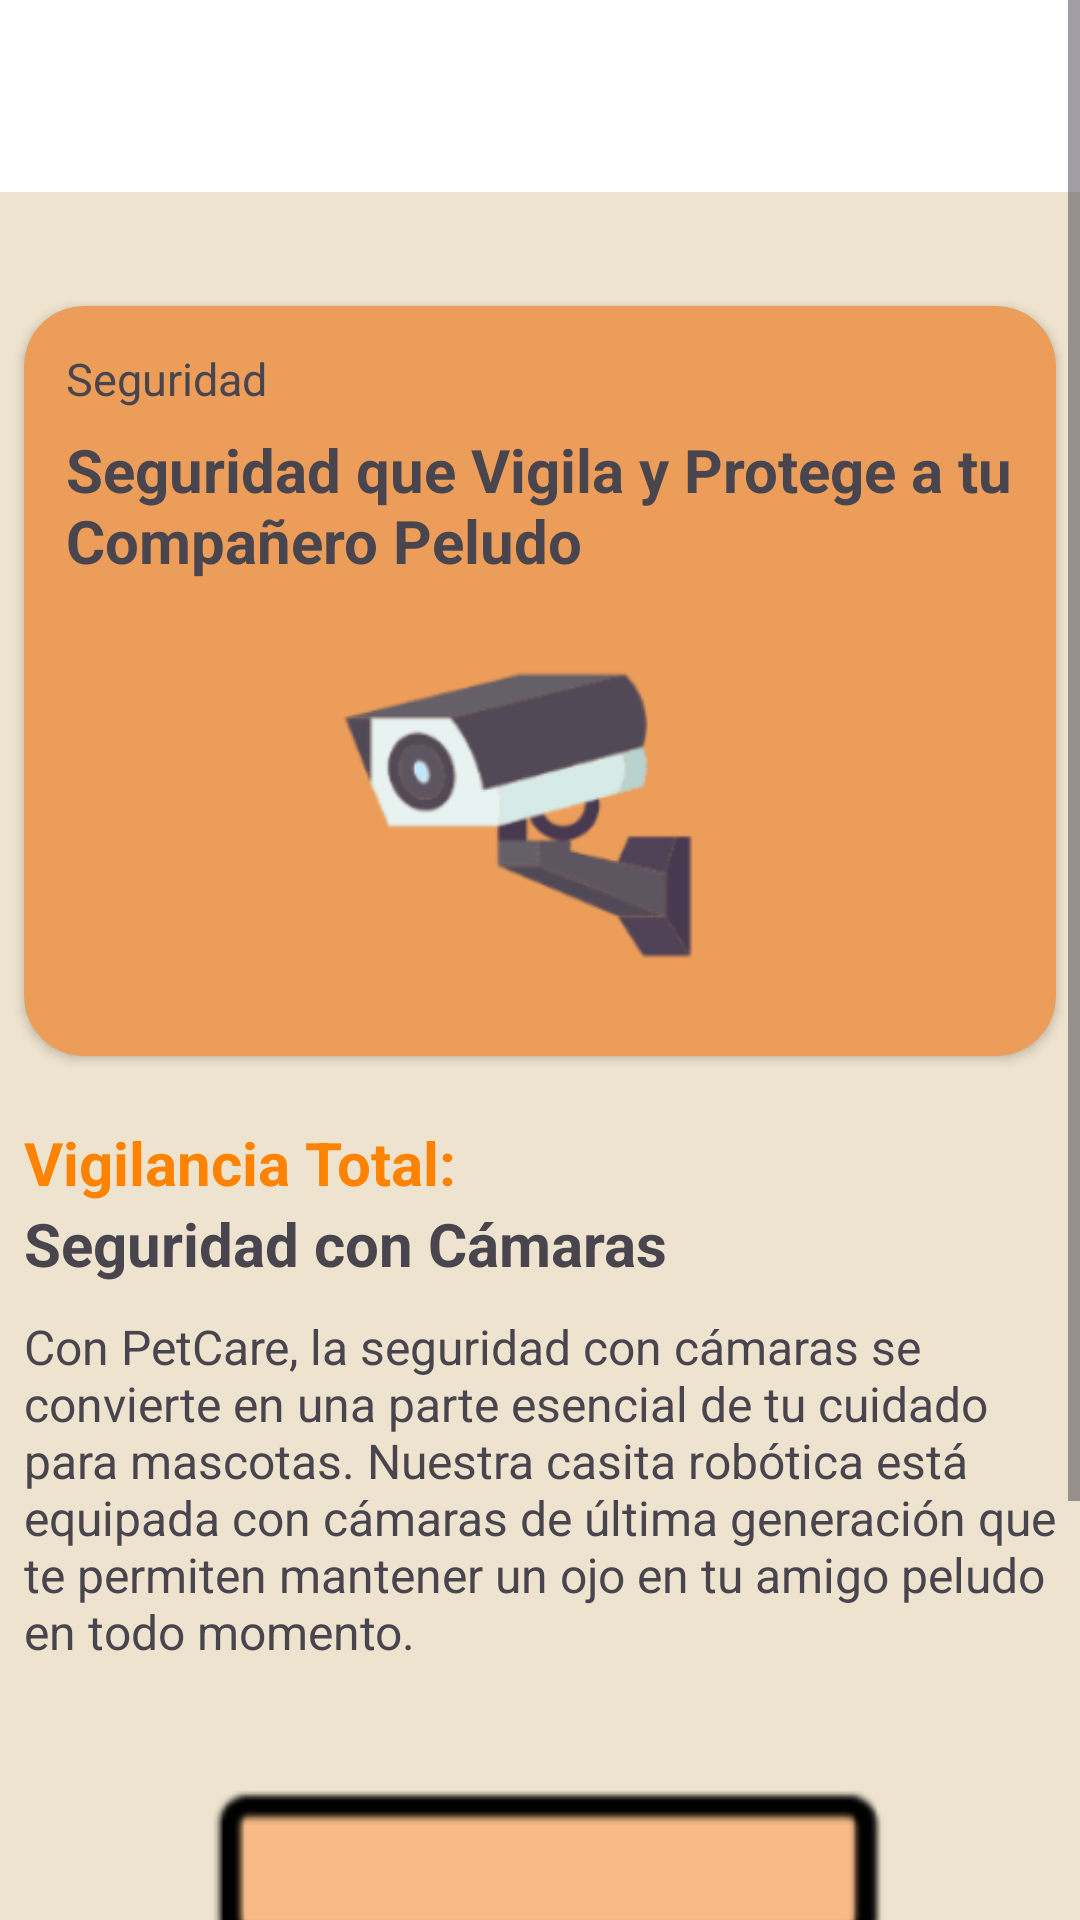

This screen was rendered from an Android layout file. Write that file and the resources it references.
<!-- AndroidManifest.xml: application theme Theme.SPRINT_1_NUEVO_15 -->
<!-- res/layout/seguridad_descubrir_mas.xml -->
<?xml version="1.0" encoding="utf-8"?>
<ScrollView xmlns:android="http://schemas.android.com/apk/res/android"
    xmlns:app="http://schemas.android.com/apk/res-auto"
    xmlns:tools="http://schemas.android.com/tools"
    android:layout_width="match_parent"
    android:layout_height="match_parent"
    android:background="@color/mi_color_personalizado">

    <androidx.constraintlayout.widget.ConstraintLayout
        android:layout_width="match_parent"
        android:layout_height="wrap_content">
        <androidx.appcompat.widget.Toolbar
            android:id="@+id/toolbar"
            android:layout_width="match_parent"
            android:layout_height="?attr/actionBarSize"
            android:background="@color/white"
            android:elevation="4dp"
            android:theme="@style/ThemeOverlay.AppCompat.ActionBar"
            app:popupTheme="@style/ThemeOverlay.AppCompat.Light"
            app:layout_constraintTop_toTopOf="parent"
            app:layout_constraintStart_toStartOf="parent"
            app:layout_constraintEnd_toEndOf="parent" >
        </androidx.appcompat.widget.Toolbar>


        <LinearLayout
            android:layout_width="match_parent"
            android:layout_height="wrap_content"
            android:layout_marginTop="30dp"
            android:orientation="vertical"
            app:layout_constraintEnd_toEndOf="parent"
            app:layout_constraintTop_toBottomOf="@+id/toolbar">

            <androidx.cardview.widget.CardView
                android:id="@+id/cardView33"
                android:layout_width="match_parent"
                android:layout_height="250dp"
                android:layout_margin="8dp"
                android:layout_marginTop="30dp"
                app:cardBackgroundColor="#EC9D59"
                app:cardCornerRadius="20dp"
                app:layout_constraintEnd_toEndOf="parent"
                app:layout_constraintStart_toStartOf="parent">


                <androidx.constraintlayout.widget.ConstraintLayout
                    android:layout_width="match_parent"
                    android:layout_height="match_parent"
                    android:padding="4dp">

                    <ImageView
                        android:id="@+id/fotosdelcameraa"
                        android:layout_width="150dp"
                        android:layout_height="150dp"
                        android:contentDescription="fotografía"
                        android:src="@drawable/camna"
                        app:layout_constraintBottom_toBottomOf="parent"
                        app:layout_constraintEnd_toEndOf="parent"
                        app:layout_constraintStart_toStartOf="parent" />


                    <TextView
                        android:id="@+id/textView11"
                        android:layout_width="wrap_content"
                        android:layout_height="wrap_content"
                        android:layout_marginStart="10dp"
                        android:text="Seguridad que Vigila y Protege a tu Compañero Peludo"
                        android:textSize="20sp"
                        android:textStyle="bold"
                        app:layout_constraintStart_toStartOf="parent"
                        app:layout_constraintTop_toBottomOf="@+id/textView" />

                    <TextView
                        android:id="@+id/textView"
                        android:layout_width="106dp"
                        android:layout_height="27dp"
                        android:layout_marginTop="10dp"
                        android:text="Seguridad"
                        android:textSize="15sp"
                        app:layout_constraintStart_toStartOf="@+id/textView11"
                        app:layout_constraintTop_toTopOf="parent" />

                </androidx.constraintlayout.widget.ConstraintLayout>
            </androidx.cardview.widget.CardView>
            <androidx.constraintlayout.widget.ConstraintLayout
                android:layout_width="match_parent"
                android:layout_height="match_parent"
                android:padding="4dp">

                <TextView
                    android:id="@+id/textViewtittulo"
                    android:layout_width="wrap_content"
                    android:layout_height="27dp"
                    android:layout_marginStart="4dp"
                    android:layout_marginTop="10dp"
                    android:text="Vigilancia Total:"
                    android:textColor="#FF8300"
                    android:textSize="20sp"
                    android:textStyle="bold"
                    app:layout_constraintStart_toStartOf="parent"
                    app:layout_constraintTop_toTopOf="parent" />

                <TextView
                    android:id="@+id/textViewtittulo2"
                    android:layout_width="wrap_content"
                    android:layout_height="27dp"
                    android:layout_marginStart="4dp"
                    android:text="Seguridad con Cámaras "
                    android:textSize="20sp"
                    android:textStyle="bold"
                    app:layout_constraintStart_toStartOf="parent"
                    app:layout_constraintTop_toBottomOf="@+id/textViewtittulo" />

                <TextView
                    android:id="@+id/textodescubre"
                    android:layout_width="wrap_content"
                    android:layout_height="wrap_content"
                    android:layout_marginStart="4dp"
                    android:layout_marginTop="10dp"
                    android:text="Con PetCare, la seguridad con cámaras se convierte en una parte esencial de tu cuidado para mascotas. Nuestra casita robótica está equipada con cámaras de última generación que te permiten mantener un ojo en tu amigo peludo en todo momento. "
                    android:textSize="16sp"

                    app:layout_constraintStart_toStartOf="parent"
                    app:layout_constraintTop_toBottomOf="@+id/textViewtittulo2" />

                <ImageView
                    android:id="@+id/fotocamreves"
                    android:layout_width="250dp"
                    android:layout_height="250dp"
                    android:layout_marginTop="10dp"
                    android:src="@drawable/camdos"
                    app:layout_constraintEnd_toEndOf="parent"
                    app:layout_constraintStart_toStartOf="parent"
                    app:layout_constraintTop_toBottomOf="@+id/textodescubre" />




            </androidx.constraintlayout.widget.ConstraintLayout>
        </LinearLayout>

    </androidx.constraintlayout.widget.ConstraintLayout>
</ScrollView>
<!-- resources referenced by this layout -->
<resources>
  <color name="mi_color_personalizado">#EDE3CE</color>
  <color name="white">#FFFFFFFF</color>
  <!-- drawable camdos: png bitmap (drawable, 20248 bytes) -->
  <!-- drawable camna: png bitmap (drawable, 13203 bytes) -->
  <style name="Theme.SPRINT_1_NUEVO_15" parent="Base.Theme.SPRINT_1_NUEVO_15" />
  <style name="Base.Theme.SPRINT_1_NUEVO_15" parent="Theme.Material3.DayNight.NoActionBar">
          
          
      </style>
</resources>
